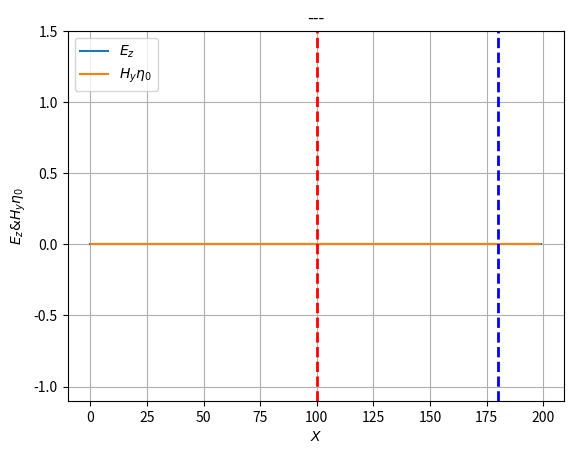

Reproduce this figure in Python.
#!/usr/bin/env python3
# -*- coding: utf-8 -*-

# Copyright 2020 University of Liège
# 
# Licensed under the Apache License, Version 2.0 (the "License");
# you may not use this file except in compliance with the License.
# You may obtain a copy of the License at
# 
#     http://www.apache.org/licenses/LICENSE-2.0
# 
# Unless required by applicable law or agreed to in writing, software
# distributed under the License is distributed on an "AS IS" BASIS,
# WITHOUT WARRANTIES OR CONDITIONS OF ANY KIND, either express or implied.
# See the License for the specific language governing permissions and
# limitations under the License.


import math
import numpy as np
# from fwk.wutils import parseargs
# args = parseargs()
# if not args.nogui:
import matplotlib.pyplot as plt
import matplotlib.animation as animation

class FDTD:
    
    def __init__(self):
        
        self.imp0 = 377.0     # impedance
        
        self.SIZE = 200       # nb of spatial grid points  
        self.maxTime = 450    # nb of time steps
        self.nloop = 1        # nb of loops / refresh of the display

        self.MAT_LAYER = 100
        self.LOSS_LAYER = 180  # position of the lossy layer
        self.LOSS = 0.02

        self.EPSR = 9.0

        self.TFSF = 50 # position of the TFSF boundary

        self.Cdtds = 1.0 # Courant
        self.width = 10. # width of the Gaussian input
        self.delay = 30. # delay of the Gaussian input

    def execute(self):
        
        # if not args.nogui:
        self.fig, self.ax = plt.subplots() #nrows=2)
        # else:
        #     self.fig = self.ax = None

        self.qTime = 0

        self.ez = np.zeros(self.SIZE)
        self.hy = np.zeros(self.SIZE-1)

        # E eq
        self.ceze = np.zeros(self.SIZE)
        self.cezh = np.zeros(self.SIZE)

        self.ceze[:self.MAT_LAYER] = 1.0
        self.ceze[self.MAT_LAYER:self.LOSS_LAYER] = 1.0
        self.ceze[self.LOSS_LAYER:] = (1.0-self.LOSS) / (1.0+self.LOSS)

        self.cezh[:self.MAT_LAYER] = self.imp0
        self.cezh[self.MAT_LAYER:self.LOSS_LAYER] = self.imp0 / self.EPSR
        self.cezh[self.LOSS_LAYER:] = self.imp0 / self.EPSR / (1.0+self.LOSS)

        # H eq
        self.chyh = np.zeros(self.SIZE-1)
        self.chye = np.zeros(self.SIZE-1)

        self.chyh[:self.LOSS_LAYER] = 1.0
        self.chyh[self.LOSS_LAYER:] = (1.0-self.LOSS) / (1.0+self.LOSS)

        self.chye[:self.LOSS_LAYER] = 1.0 / self.imp0
        self.chye[self.LOSS_LAYER:] = 1.0 / self.imp0 / (1.0+self.LOSS)
    
        # initialise matplotlib

        xe = np.linspace(0.0, self.SIZE-1, self.SIZE)
        xh = np.linspace(0.0, self.SIZE-2, self.SIZE-1) + 0.5
        
        # if not args.nogui:
        self.line1, = plt.plot(xe, self.ez, label=r'$E_z$')
        self.line2, = plt.plot(xh, self.hy*self.imp0, label=r'$H_y \eta_0$')
        plt.title('---')
        plt.xlabel(r'$X$')
        plt.ylabel(r'$E_z & H_y\eta_0$')
        #plt.ylim(-2,2)
        plt.ylim(-1.1, 1.5)
        plt.plot([self.MAT_LAYER, self.MAT_LAYER], plt.ylim(), 'r--', linewidth=2.0)
        plt.plot([self.LOSS_LAYER, self.LOSS_LAYER], plt.ylim(), 'b--', linewidth=2.0)
        plt.grid(True)
        plt.legend(loc='upper left')

        plt.draw()

        ani = animation.FuncAnimation(self.fig, self.animate, (self.maxTime-1) // self.nloop, 
                                            interval=25, repeat=False)
        plt.show()
        # else:
        #     # calls the loops without matplotlib
        #     for i in range((self.maxTime-1) // self.nloop):
        #         self.animate(i)           

    def animate(self, i):
        for l in range(self.nloop):
            self.qTime = self.qTime + 1

            self.updateH()
            self.updateTFSF()
            self.abc()
            self.updateE()

            # additive source
            #ez[50] += np.exp(-(qTime-30.)*(qTime-30.)/100.)
        # if not args.nogui:
        self.line1.set_ydata(self.ez)
        self.line2.set_ydata(self.hy*self.imp0)
        self.ax.set_title('time = %d' % self.qTime)  
        return self.line1, self.line2

    def abc(self):
        """absorbing boundary condition"""
        self.ez[0] = self.ez[1] 
        #self.ez[self.SIZE-1] = self.ez[self.SIZE-2]

    def updateH(self):
        for mm in range(0, self.SIZE-1):
            self.hy[mm] = self.chyh[mm] * self.hy[mm] + self.chye[mm] * (self.ez[mm+1] - self.ez[mm])

    def updateE(self):
        for mm in range(1, self.SIZE-1):
            self.ez[mm] = self.ceze[mm] * self.ez[mm] + self.cezh[mm] * (self.hy[mm] - self.hy[mm-1])

    def ezInc(self, time, location):
        return np.exp(-math.pow((time - self.delay - location/self.Cdtds) / self.width, 2))
    
    def updateTFSF(self):
        # correction for TFSF boundary
        self.hy[self.TFSF] -= self.ezInc(self.qTime, 0.0) * self.chye[self.TFSF]           
        self.ez[self.TFSF+1] += self.ezInc(self.qTime+0.5, -0.5) 
        

if __name__ == "__main__":
    sim = FDTD()
    sim.execute()
